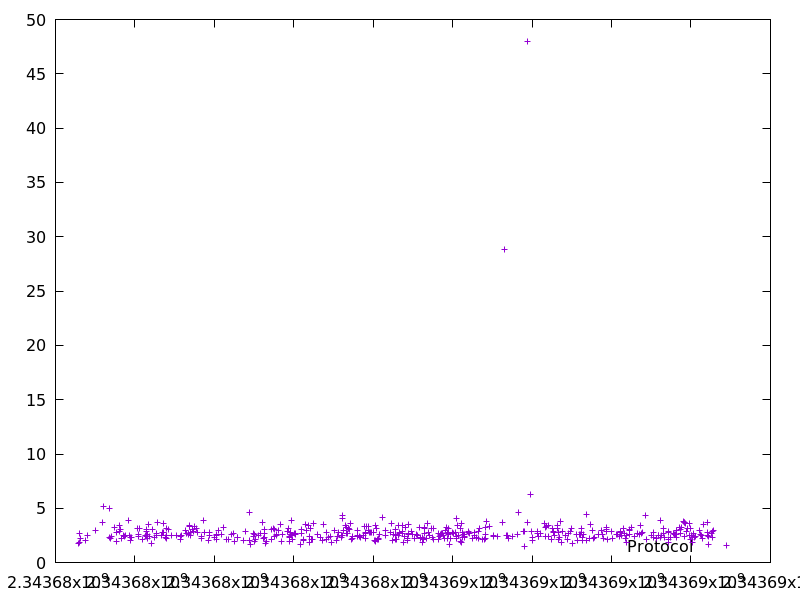

The data file committed next to this chart (first rows):
2343676575.274971, 1.7302229999999998
2343676595, 2.655
2343676614, 1.836
2343676640, 2.258
2343676753, 1.987
2343676800, 2.524
2343677011, 2.975
2343677194, 3.672
2343677220, 5.164
2343677353, 4.957
2343677368, 2.35
2343677379, 2.209
2343677408, 2.387
2343677482, 3.189
2343677526, 1.908
2343677542, 2.77
2343677610, 3.408
2343677619, 2.853
2343677637, 3.033
2343677672, 2.173
2343677704, 2.476
2343677732, 2.377
2343677765, 2.461
2343677829, 3.872
2343677864, 2.452
2343677897, 2.027
2343677901, 2.318
2343677911, 2.311
2343678064, 3.124
2343678098, 2.629
2343678101, 2.414
2343678122, 3.114
2343678188, 2.101
2343678259, 2.507
2343678284, 2.905
2343678291, 2.44
2343678297, 3.063
2343678308, 2.611
2343678313, 2.263
2343678353, 3.497
2343678377, 2.414
2343678421, 1.766
2343678433, 3.081
2343678492, 2.286
2343678536, 2.647
2343678556, 2.521
2343678577, 3.685
2343678669, 2.529
2343678687, 2.763
2343678716, 2.784
2343678726, 3.612
2343678761, 2.342
2343678793, 3.147
2343678797, 2.178
2343678801, 2.519
2343678845, 3.062
2343678923, 2.495
2343679058, 2.533
2343679138, 2.129
2343679146, 2.429
2343679175, 2.505
... 413 more rows
